Image classification data set "datera-v2" (AffrizaWildanFauzan/datera-v2 on GitHub). Class labels (30): Albizia saponaria, Dendrobium leonis, Dracaena trifasciata, Echinodorus radican, Gymnocalycium, Hopea bilitonensis, Impatiens walleriana, Lagerstroemia speciosa, Ixora acuminata, Monstera adansonii, Nepenthes sumatrana, Alocasia Black Velvet, Nepenthes reinwardtiana, Ochna kirkii, Philodendron Lemon, Portulaca sp, Quassia amara, Reutealis trisperma, Rosa sp, Russelia equisetiformis, Syzygium myrtifolium, Tabernaemontana corymbosa, Anacampseros rufescens Sunrise, 3 apocynacaea, Areca catechu, Catharanthus roseus, Ceiba pentandra, Cuphea hyssopifolia, Cymbidium bicolor, Dendrobium Uthai White.

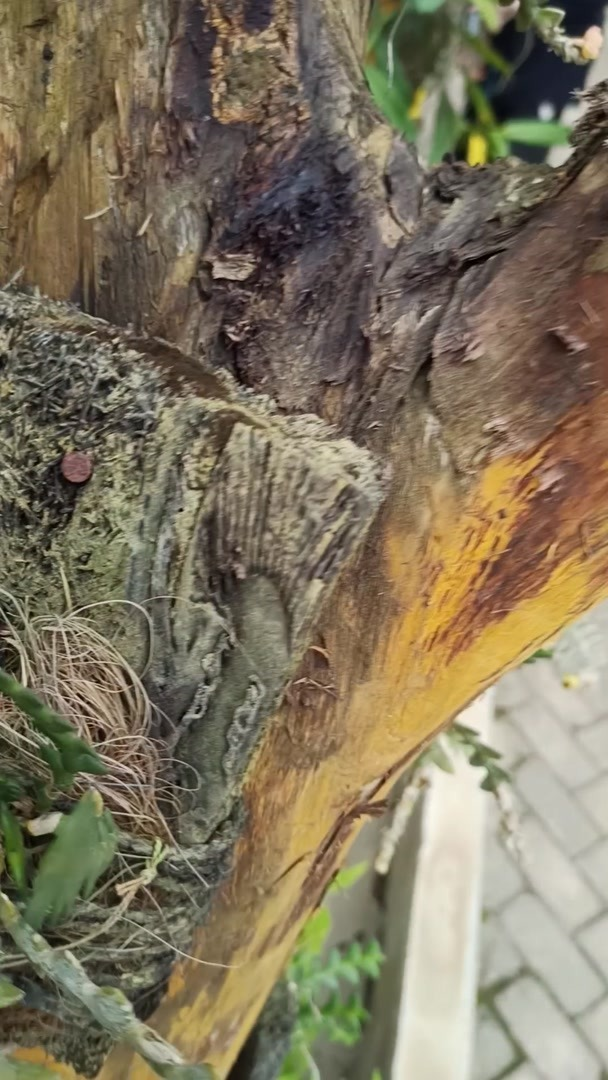
Label: Dendrobium leonis

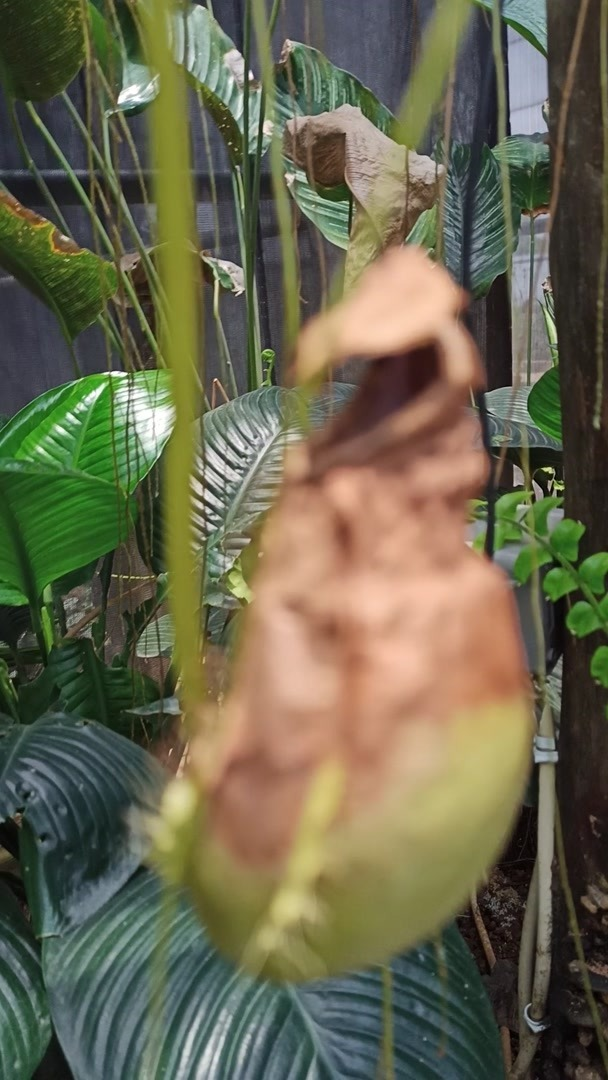
Label: Nepenthes sumatrana

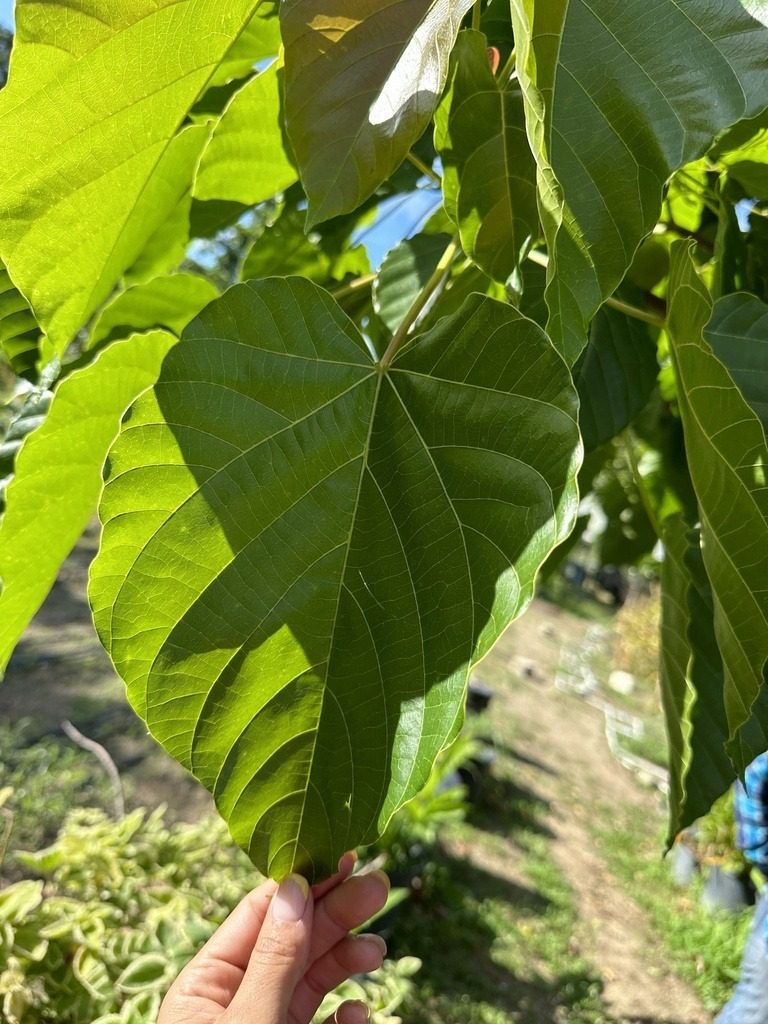
Label: Reutealis trisperma

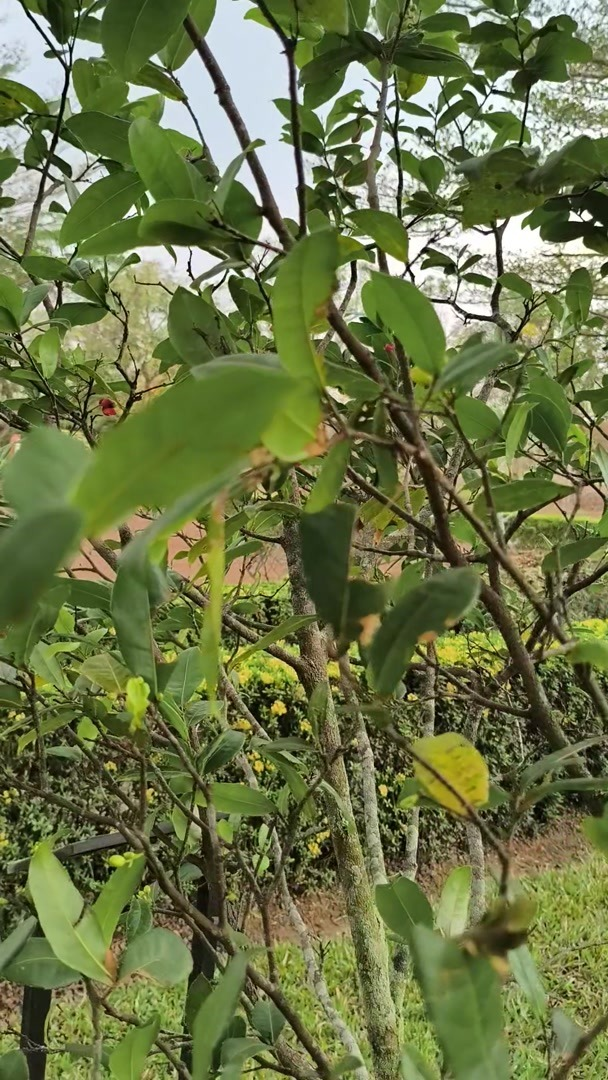
Label: Ochna kirkii

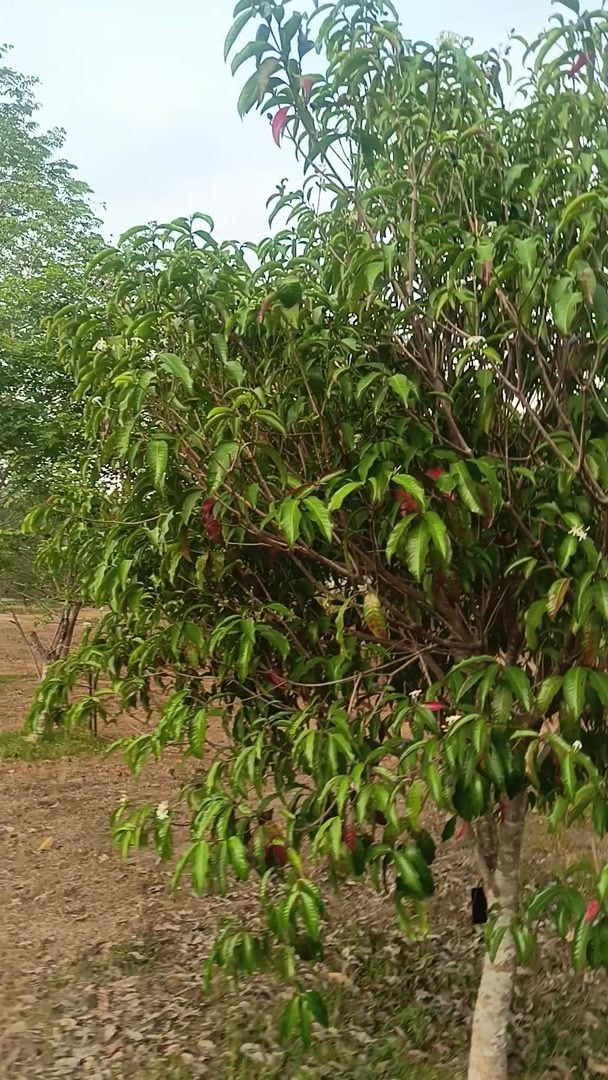
Label: 3 apocynacaea

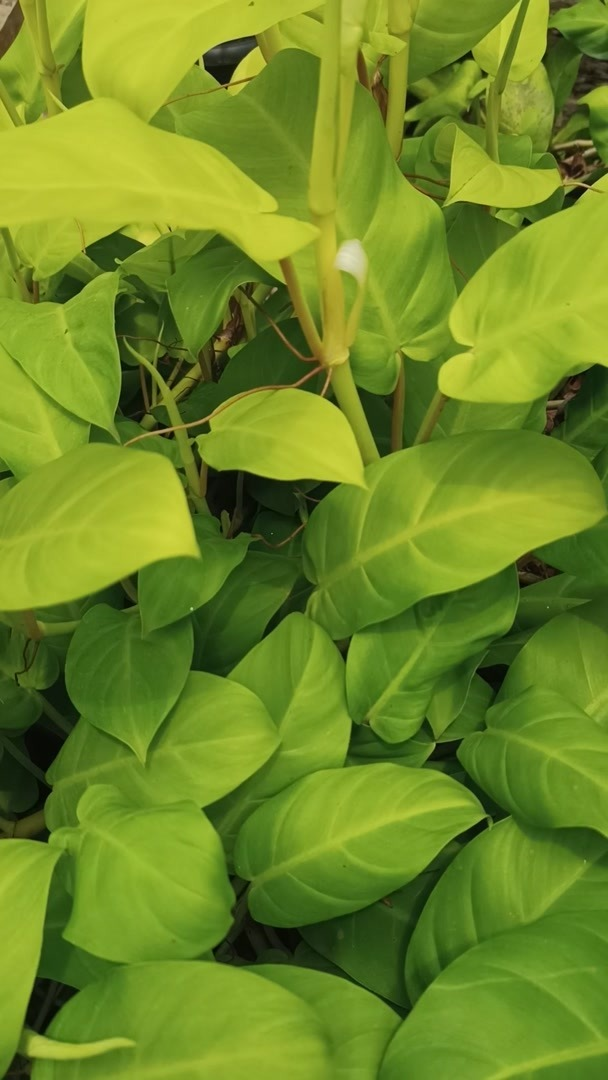
Label: Philodendron Lemon
